Dataset: MTARSI 2.v2i.folder (GitHub, syedsami424/Image_Processing). Classes: A-10 Thunderbolt, airliner, B-1 Lancer, B-2 Spirit, B-52 Stratofortress, B-57 Canberra, business jet, C-130 Hercules, C-135 Stratolifter, C-17 Globemaster, C-5 Galaxy, E-2 Hawkeye, E-3 Sentry, EA-6B Prowler, F-15 Eagle, F-16 Falcon, F-18 Hornet, F-22 Raptor, F 35 JSF, F-4 Phantom, King Air, P-3 Orion, RC-135 Rivet Joint, small planes, Tu-160 Tupolev White Swan, UTA Fokker 50 utility transport.

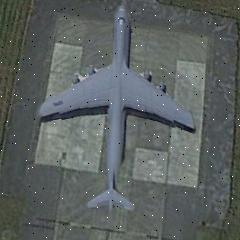
Label: C-5 Galaxy

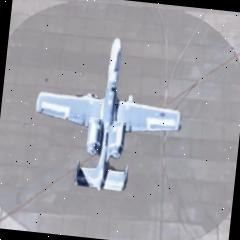
Label: A-10 Thunderbolt

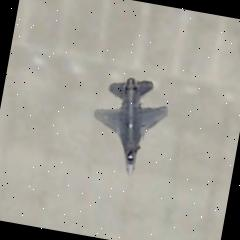
Label: F-16 Falcon

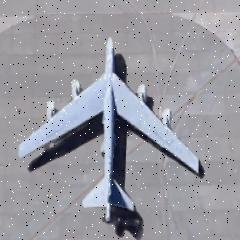
Label: B-52 Stratofortress

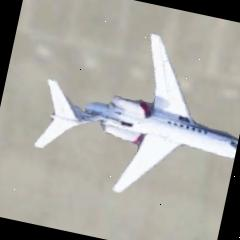
Label: business jet

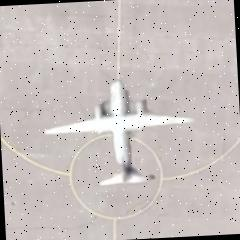
Label: UTA Fokker 50 utility transport
